Run: headless pygame with SDL's dummy video driver; simulated clock (each Clock.tick advances the game by its frame time, no real sleeping); random seed 0; keys injected as events and as key.get_pressed() state; no mouse input.
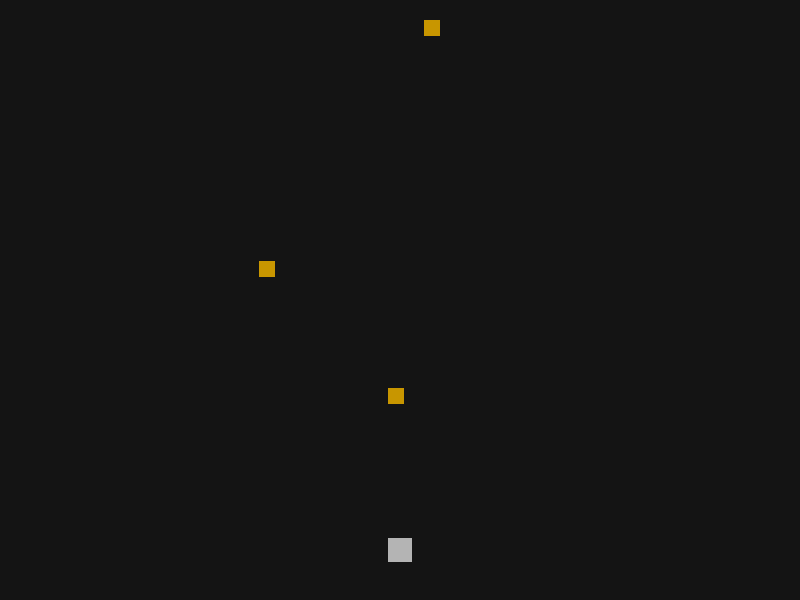
Frame 1 of 4 · flips 1–60 · no input
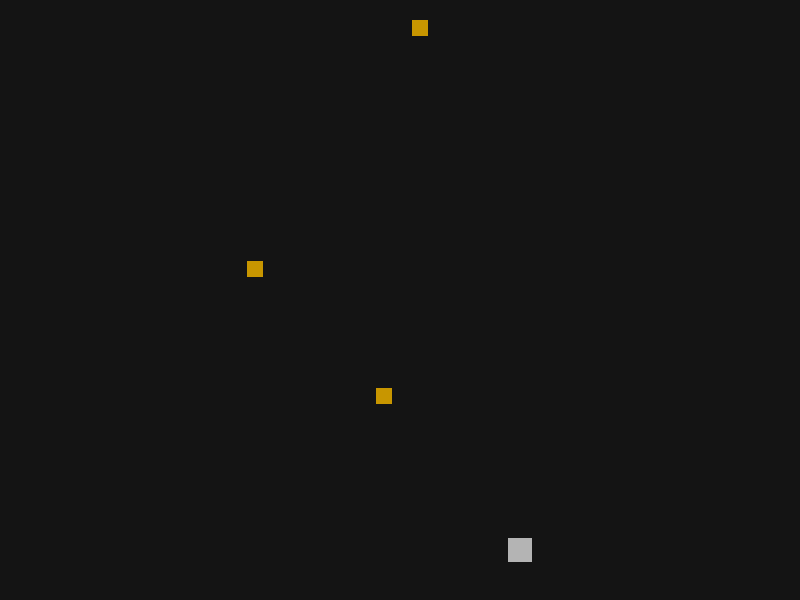
Frame 2 of 4 · flips 61–180 · tapped SPACE, RETURN · held RIGHT (→), D
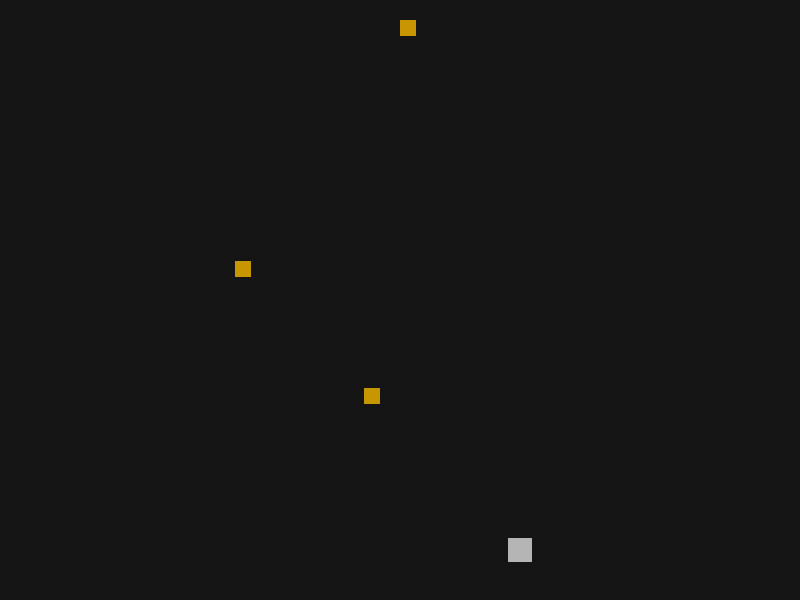
Frame 3 of 4 · flips 181–300 · held DOWN (↓), S
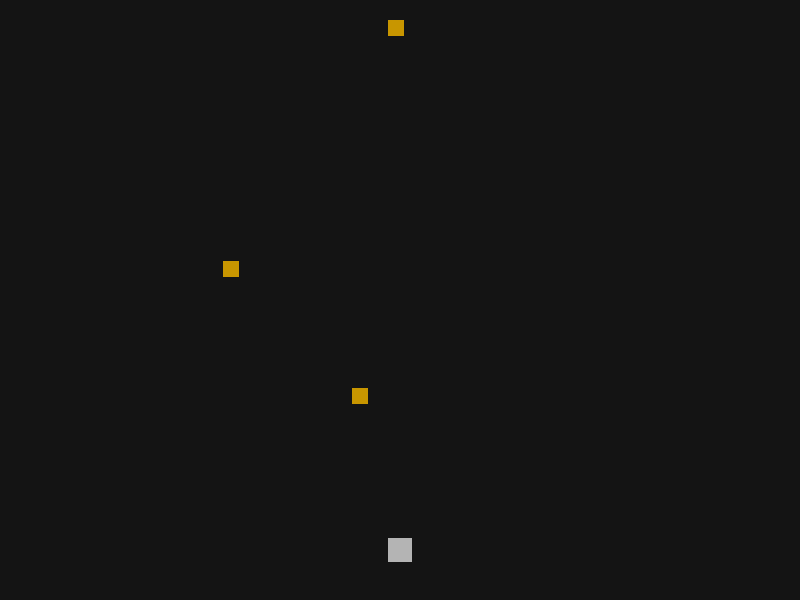
Frame 4 of 4 · flips 301–420 · held LEFT (←), A, UP (↑), W

The pygame program that drew these frames:

import os
import pygame
import random


# Create class for Player(user-controlled)
class Player(object):
    lives = 3

    def __init__(self):
        self.x = 400
        self.y = 550
        self.rect = pygame.Rect(self.x - 12, self.y - 12, 24, 24)
        self.projectile = pygame.Rect(self.x, self.y, 4, 12)

    def move(self, dx):
        self.rect.x += dx

    def projectile(self, x, y, dy):
        self.projectile = pygame.Rect(x, y, 4, 8)
        self.projectile.y += dy

    def remove_life(self, lives):
        self.lives -= lives


# Create class for Enemy(AI-controlled)
class Enemy(object):
    def __init__(self, x, y):
        self.x = x
        self.y = y
        self.rect = pygame.Rect(x, y, 16, 16)
        self.projectile = pygame.Rect(self.x, self.y, 4, 12)

    def move(self, dx, dy):
            self.rect.x += dx

    def projectile(self, x, y, dy):
        self.rect = pygame.Rect(x, y, 4, 8)
        self.rect.y += dy

# Center the game window & start the environment
os.environ['SDL_VIDEO_CENTERED'] = '1'
pygame.init()


# Set up the display
pygame.display.set_caption("Shoot enemies while avoiding their projectiles")
game_view = pygame.display.set_mode((800, 600))


# Get clock values & initialize user variable
clock = pygame.time.Clock()
user = Player()
i = 0
_x = 1
_y = 1

# Initiate 3 random AI enemies
rand_x = random.randint(0, 800)
rand_y = random.randint(0, 400)
enemy1 = Enemy(rand_x, rand_y)

rand_x = random.randint(0, 800)
rand_y = random.randint(0, 400)
enemy2 = Enemy(rand_x, rand_y)

rand_x = random.randint(0, 800)
rand_y = random.randint(0, 400)
enemy3 = Enemy(rand_x, rand_y)

rand_x = random.randint(0, 800)
rand_y = random.randint(0, 400)
enemy4 = Enemy(rand_x, rand_y)


# Begin the loop where the game operates - Quit loop when user runs out of lives
while user.lives != 0:

    # Quit the game if either QUIT or Esc. key are initiated
    event = pygame.event.poll()
    if event.type == pygame.QUIT:
        user.lives = 0
    if event.type == pygame.K_ESCAPE:
        user.lives = 0

    # Use arrow keys to move player left & right
    key = pygame.key.get_pressed()
    if key[pygame.K_LEFT]:
        Player.move(user, -1)
    if key[pygame.K_RIGHT]:
        Player.move(user, 1)

    # Update AI positions every 10 iterations
    if i % random.randint(1000, 10000) == 0:
        _x = -_x
        _y = -_y

    if i % 10 == 0:
        enemy1.move(_x, _y)
        enemy2.move(_x, _y)
        enemy3.move(_x, _y)
        enemy4.move(_x, _y)

    # Populate the game_view
    game_view.fill((20, 20, 20))
    pygame.draw.rect(game_view, (180, 180, 180), user.rect)
    pygame.draw.rect(game_view, (200, 150, 0), enemy1.rect)
    pygame.draw.rect(game_view, (200, 150, 0), enemy2.rect)
    pygame.draw.rect(game_view, (200, 150, 0), enemy3.rect)
    pygame.display.flip()
    i += 1

pygame.quit()
